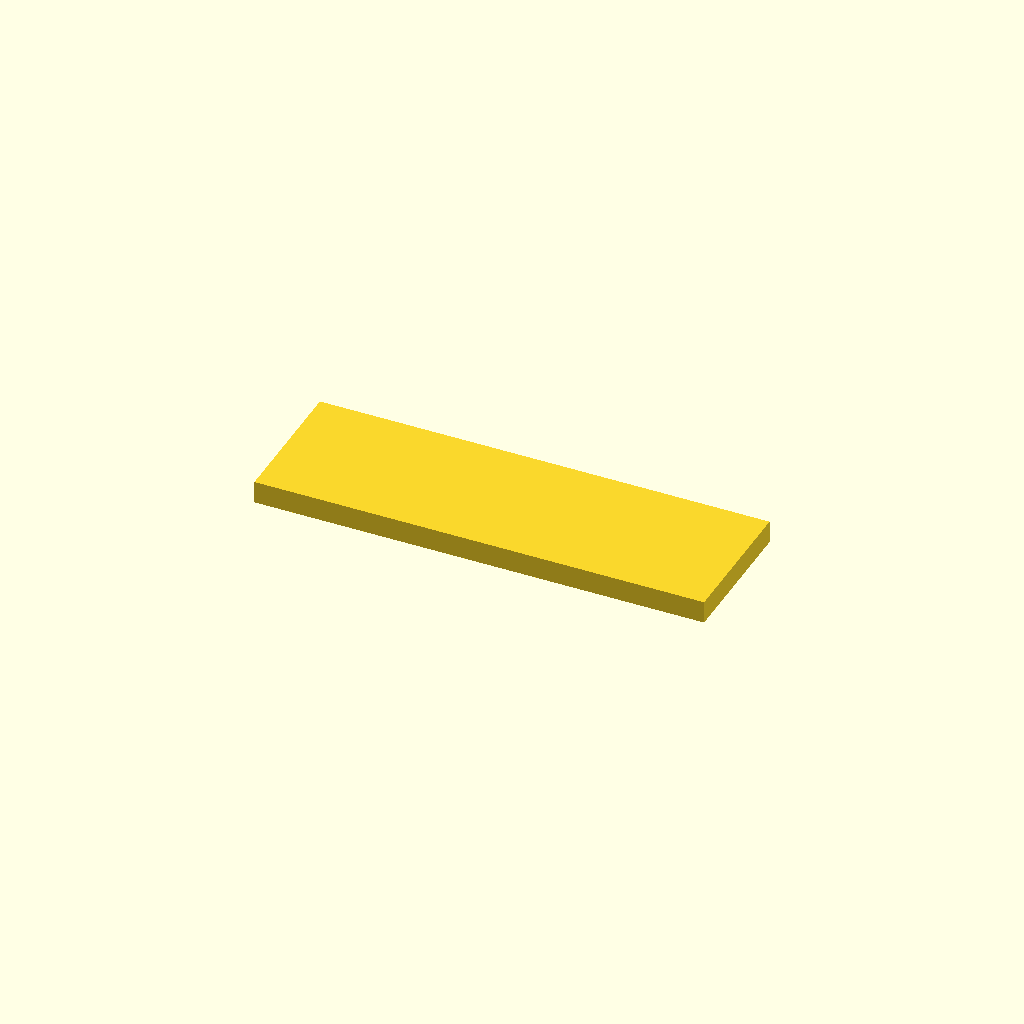
Cell 1 — every parameter at its default value.
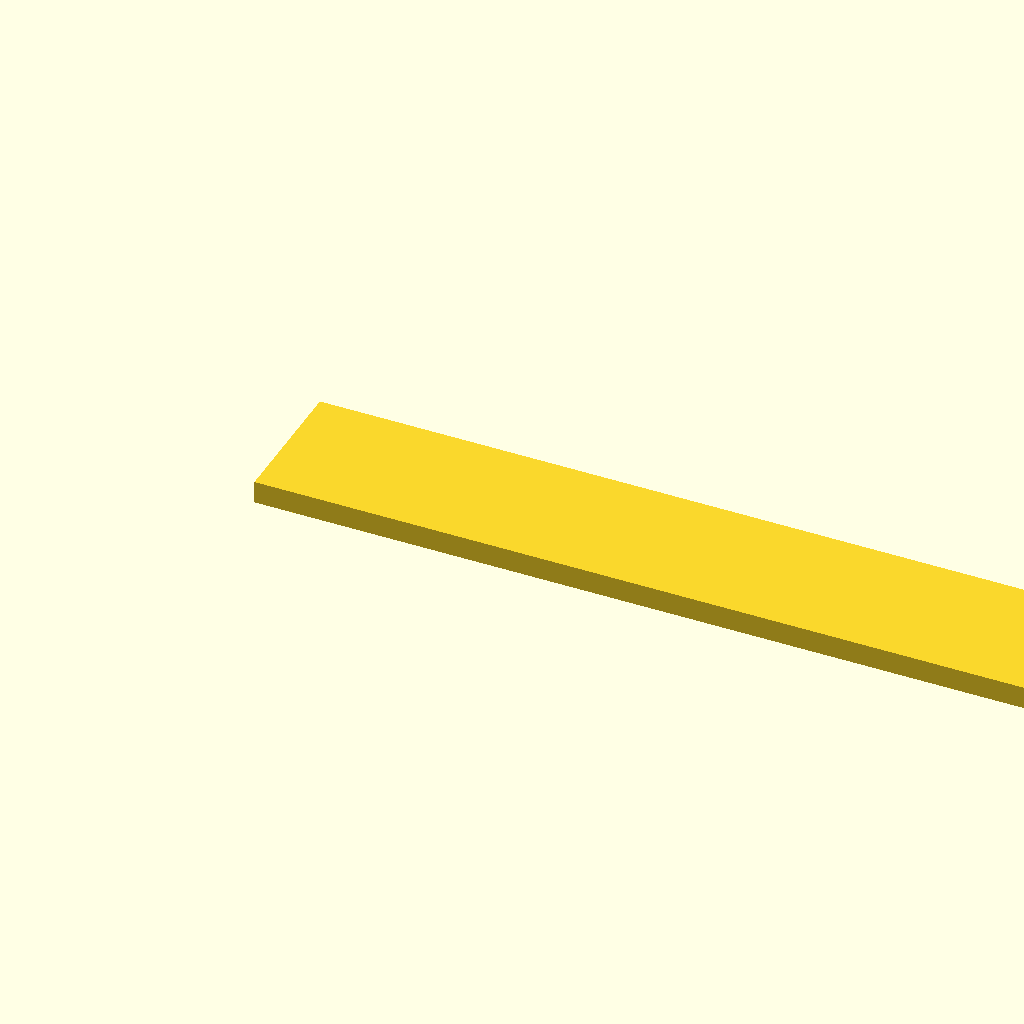
Cell 2 — block_length set to 160, the other parameters unchanged.
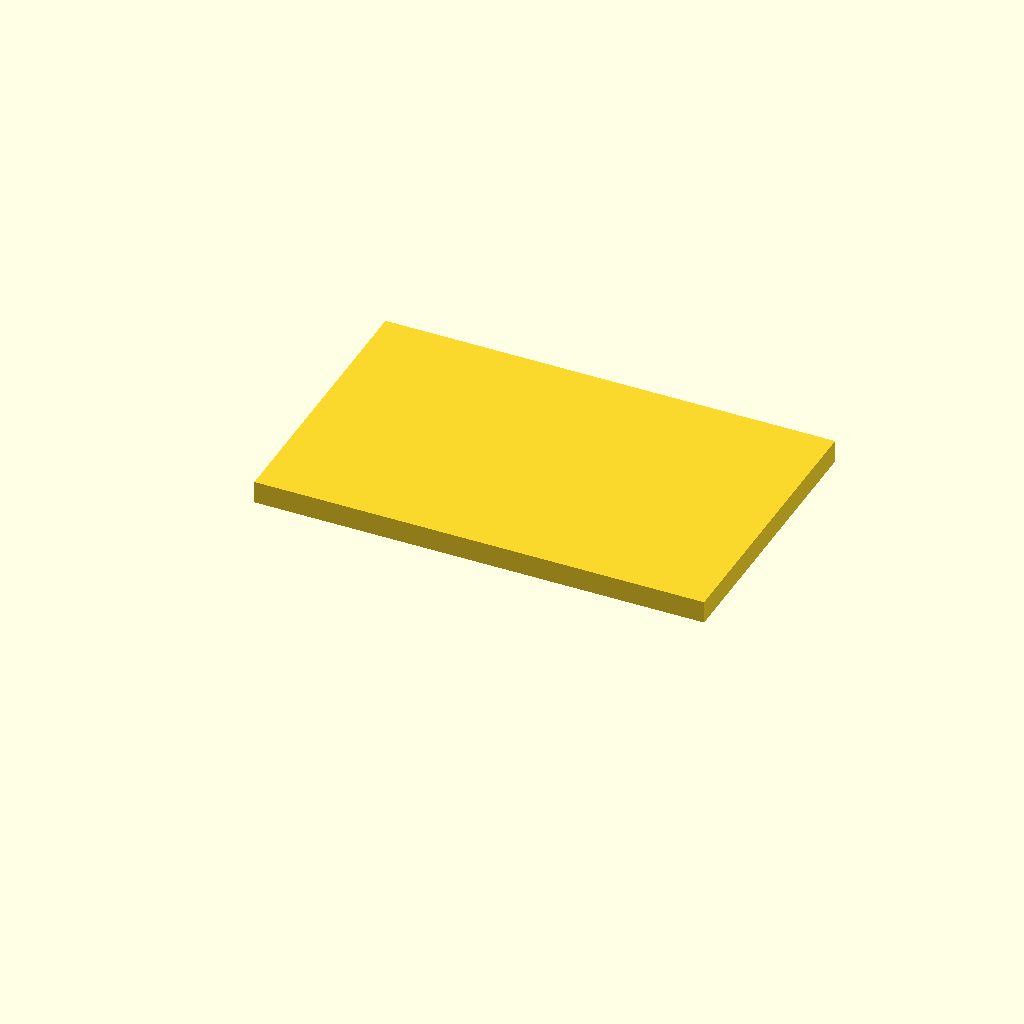
Cell 3: the same model with block_width = 50.
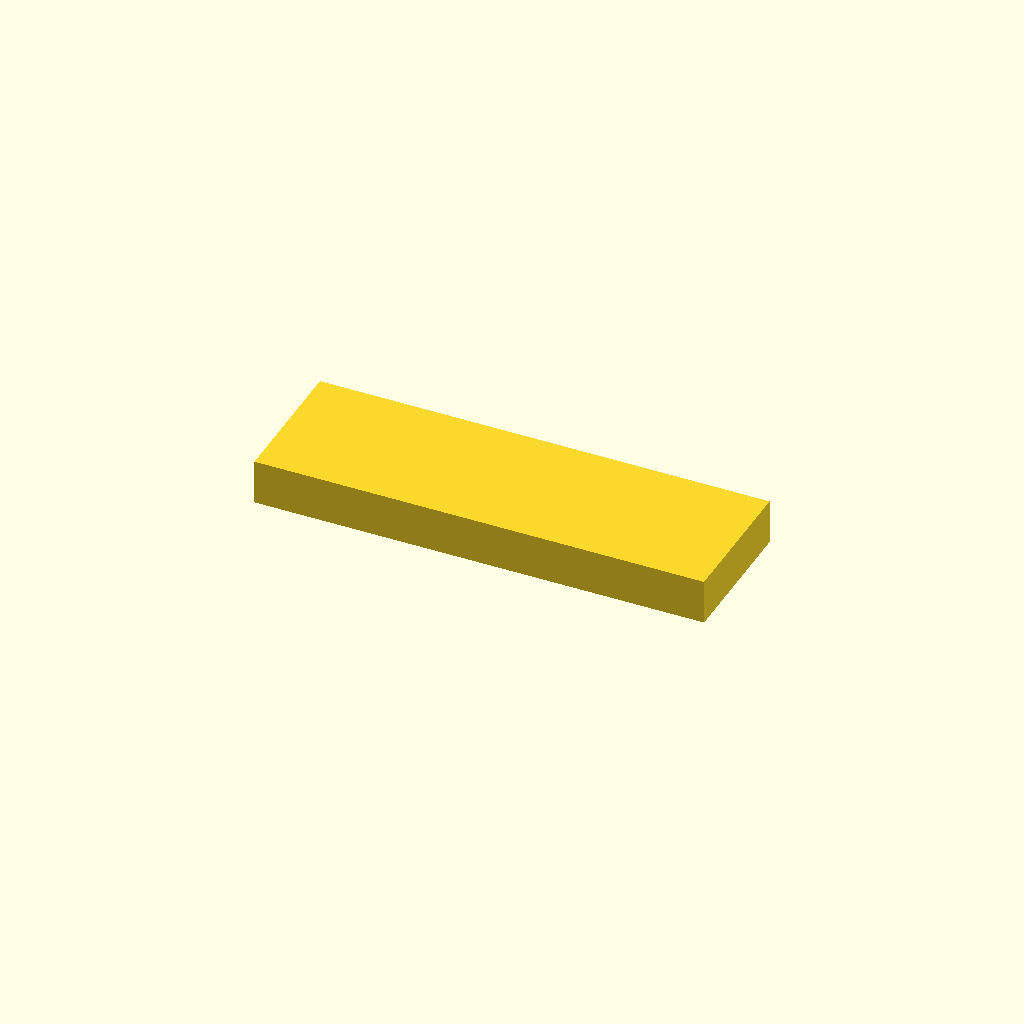
Cell 4: block_height = 8 (everything else at default).
All cells are drawn from one camera (rotation 55°, 0°, 25°, orthographic, colour scheme Cornfield), so only the parameter changes between them.
Source of the model, deepcad_8037/0046/00469391/output_2/00469391.scad:

// Define dimensions for the rectangular block
block_length = 80;  // Increased length to elongate the block to match the original model
block_width = 25;   // Reduced width to narrow the block and match the original proportions
block_height = 4;   // Reduced height to make the block thinner and match the original model

// Create the rectangular block
cube([block_length, block_width, block_height]);
Parameter table extracted from the source (name, type, default, range or options):
block_length: number, default 80
block_width: number, default 25
block_height: number, default 4
